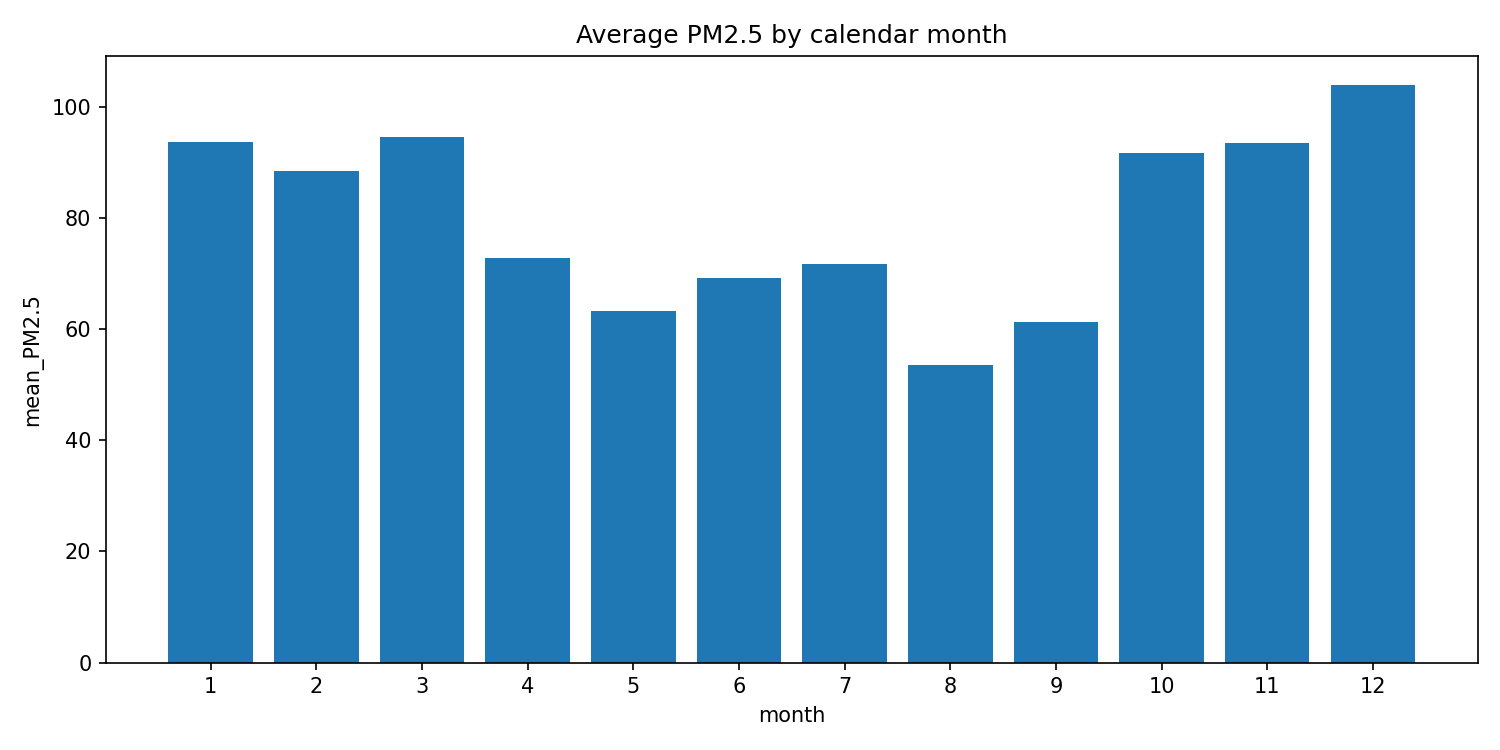

The file beside this chart, header and first rows:
month, mean_PM2.5, min_PM2.5, max_PM2.5
12, 103.9, 57.51, 150.5
3, 94.63, 86.55, 104.9
1, 93.67, 66.94, 113.3
11, 93.44, 73.89, 115.5
10, 91.64, 71.8, 118.6
2, 88.38, 42.82, 148.3
4, 72.79, 62.14, 90.77
7, 71.77, 61.06, 90.01
6, 69.11, 54.57, 102.4
5, 63.16, 53.68, 81.85
9, 61.35, 48.9, 76.12
8, 53.46, 44.18, 63.21
